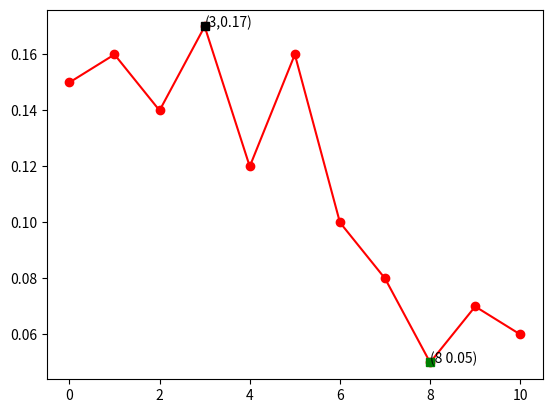

Source code (Python):
import matplotlib.pyplot as plt
import numpy as np

def demo_test():
    a=np.array([0.15,0.16,0.14,0.17,0.12,0.16,0.1,0.08,0.05,0.07,0.06]);
    max_indx=np.argmax(a)#max value index
    min_indx=np.argmin(a)#min value index
    plt.plot(a,'r-o')
    plt.plot(max_indx,a[max_indx],'ks')
    show_max='('+str(max_indx)+','+str(a[max_indx])+')'
    plt.annotate(show_max,xytext=(max_indx,a[max_indx]),xy=(max_indx,a[max_indx]))
    plt.plot(min_indx,a[min_indx],'gs')
    show_min = '(' + str(min_indx) + ' ' + str(a[min_indx]) + ')'
    plt.annotate(show_min, xytext=(min_indx, a[min_indx]), xy=(min_indx, a[min_indx]))
    plt.show()



if __name__=="__main__":
    demo_test();